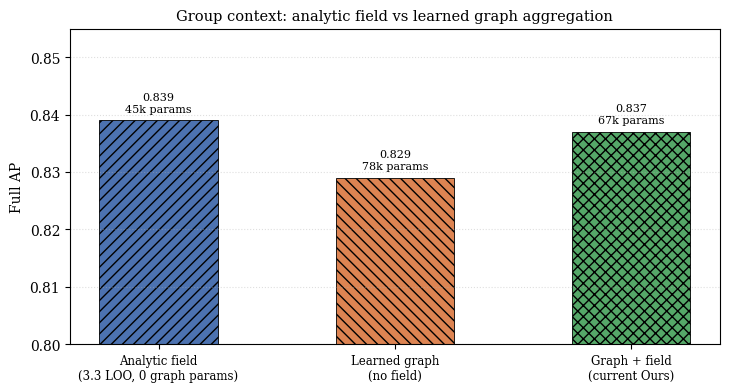

Source code (Python): (Note: this script raises an exception after producing the figure.)
#!/usr/bin/env python3
# -*- coding: utf-8 -*-
"""Step 64: 解析场 vs 学习图 vs 两者并用——参数量与精度的对照。"""
from __future__ import annotations

from pathlib import Path

import matplotlib
matplotlib.use("Agg")
import matplotlib.pyplot as plt
import numpy as np

plt.rcParams["font.family"] = "serif"
plt.rcParams["font.serif"] = ["Times New Roman", "DejaVu Serif"]
plt.rcParams["mathtext.fontset"] = "stix"
plt.rcParams["axes.unicode_minus"] = False
plt.rcParams["figure.dpi"] = 300

BASE = Path("/mnt/sda/WangZijia/AIS/outputs/phase1")
names = ["Analytic field\n(3.3 LOO, 0 graph params)", "Learned graph\n(no field)", "Graph + field\n(current Ours)"]
acc = [0.839, 0.829, 0.837]
params = [44806, 78000, 66825]

fig, ax = plt.subplots(figsize=(7.4, 4.0))
x = np.arange(len(names))
bars = ax.bar(x, acc, 0.5, color=["#4C72B0", "#DD8452", "#55A868"], edgecolor="k",
              hatch=["///", "\\\\\\", "xxx"], linewidth=0.6)
for i, (b, p) in enumerate(zip(bars, params)):
    ax.text(b.get_x() + b.get_width() / 2, b.get_height() + 0.0015,
            f"{acc[i]:.3f}\n{p/1000:.0f}k params", ha="center", fontsize=8)
ax.set_xticks(x); ax.set_xticklabels(names, fontsize=8.5)
ax.set_ylim(0.80, 0.855); ax.set_ylabel("Full AP", fontsize=10)
ax.set_title("Group context: analytic field vs learned graph aggregation", fontsize=10.5)
ax.grid(axis="y", linestyle=":", alpha=0.4)
fig.tight_layout()
fig.savefig(BASE / "fig8_field_vs_graph.png", dpi=300, bbox_inches="tight")
print("saved fig8")
